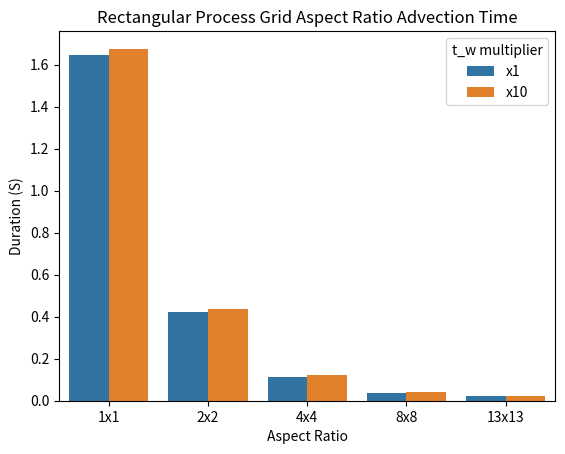

Python code for this plot:
import seaborn as sns
import pandas as pd
import numpy as np
import matplotlib.pyplot as plt
import scipy

t_s = 1.47583e-05
t_w = 6.469449853897094e-10
t_f = 1.8141993761502122e-09

def model(r,m,n,p,q):
    return r * (8 * (((m * t_w) / p) + ((n * t_w) / q) + (2 * t_w) + t_s) + ((m * n * t_f)/(p * q)))

# processes = [
    # "1x48",
    # "2x24",
    # "3x16",
    # "4x12",
    # "6x8",
# ]
# processes_2 = [
    # "1x1",
    # "2x2",
    # "3x3",
    # "4x4",
    # "5x5",
    # "6x6"
# ]
# duration = [
    # 3.70e-02,
    # 2.73e-02,
    # 2.38e-02,
    # 3.10e-02,
    # 2.62e-02
# ]
# duration_pred = [model(100,2048,2048,p,q) for (p,q) in [(1,48),(2,24),(3,16),(4,12),(6,8)]]
# duration_2 = [
    # 1.21e+00,
    # 3.65e-01,
    # 2.83e-01,
    # 1.85e-01,
    # 7.15e-02,
    # 3.83e-02
# ]
# duration_2_pred = [model(100,2048,2048,p,p) for p in [1,2,3,4,5,6]]

processes = [
    "1x192",
    "2x96",
    "3x64",
    "4x48",
    "6x32",
    "8x24",
    "12x16"
]
processes_2 = [
    "1x1",
    "2x2",
    "4x4",
    "8x8",
    "13x13"
]
duration_pred = [model(100,3000,3000,p,q) for (p,q) in [(1,192),(2,96),(3,64),(4,48),(6,32),(8,24),(12,16)]]
duration_2_pred = [model(100,3000,3000,p,p) for p in [1,2,4,8,13]]
# d_type = (["Actual"] * 7)# + (["Predicted"] * )
# d_type_2 = (["Actual"] * 5)# + (["Predicted"] * 5)
d_type = (["x1"] * 7) + (["x10"] * 7)
d_type_2 = (["x1"] * 5) + (["x10"] * 5)

t_w *= 10.0
#duration_pred_10 = [model(100,2048,2048,p,q) for (p,q) in [(1,48),(2,24),(3,16),(4,12),(6,8)]]
#duration_2_pred_10 = [model(100,2048,2048,p,p) for p in [1,2,3,4,5,6]]

duration_pred_10 = [model(100,3000,3000,p,q) for (p,q) in [(1,192),(2,96),(3,64),(4,48),(6,32),(8,24),(12,16)]]
duration_2_pred_10 = [model(100,3000,3000,p,p) for p in [1,2,4,8,13]]

# print("Rectangular:", list(map(lambda a: "{:e}".format(a), duration_pred)))
# print("Square:", list(map(lambda a: "{:e}".format(a), duration_2_pred)))
# print("Rectangular x10:", list(map(lambda a: "{:e}".format(a), duration_pred_10)))
# print("Square x10:", list(map(lambda a: "{:e}".format(a), duration_2_pred_10)))

#data = pd.DataFrame({"Aspect Ratio": processes, "Duration (S)": duration_pred, "Type": d_type})
#data2 = pd.DataFrame({"Aspect Ratio": processes_2, "Duration (S)": duration_2_pred, "Type": d_type_2})

data_10 = pd.DataFrame({"Aspect Ratio": processes + processes, "Duration (S)": duration_pred + duration_pred_10, "t_w multiplier": d_type})
data2_10 = pd.DataFrame({"Aspect Ratio": processes_2 + processes_2, "Duration (S)": duration_2_pred + duration_2_pred_10, "t_w multiplier": d_type_2})

# f, axes = plt.subplots(1, 2, sharey=True)
#sns.barplot(y = "Duration (S)", x = "Aspect Ratio", data = data, hue = "Type")
#plt.ylim(0.015, 0.025)
#sns.barplot(y = "Duration (S)", x = "Aspect Ratio", data = data2, hue = "Type")

#sns.barplot(y = "Duration (S)", x = "Aspect Ratio", data = data_10, hue = "t_w multiplier")
sns.barplot(y = "Duration (S)", x = "Aspect Ratio", data = data2_10, hue = "t_w multiplier")

# plt.ticklabel_format(style="scientific", axis="y", scilimits=(0,0))
plt.title("Rectangular Process Grid Aspect Ratio Advection Time")
#plt.title("Predicted Rectangular Process Grid Aspect Ratio Advection Time")
plt.show()
